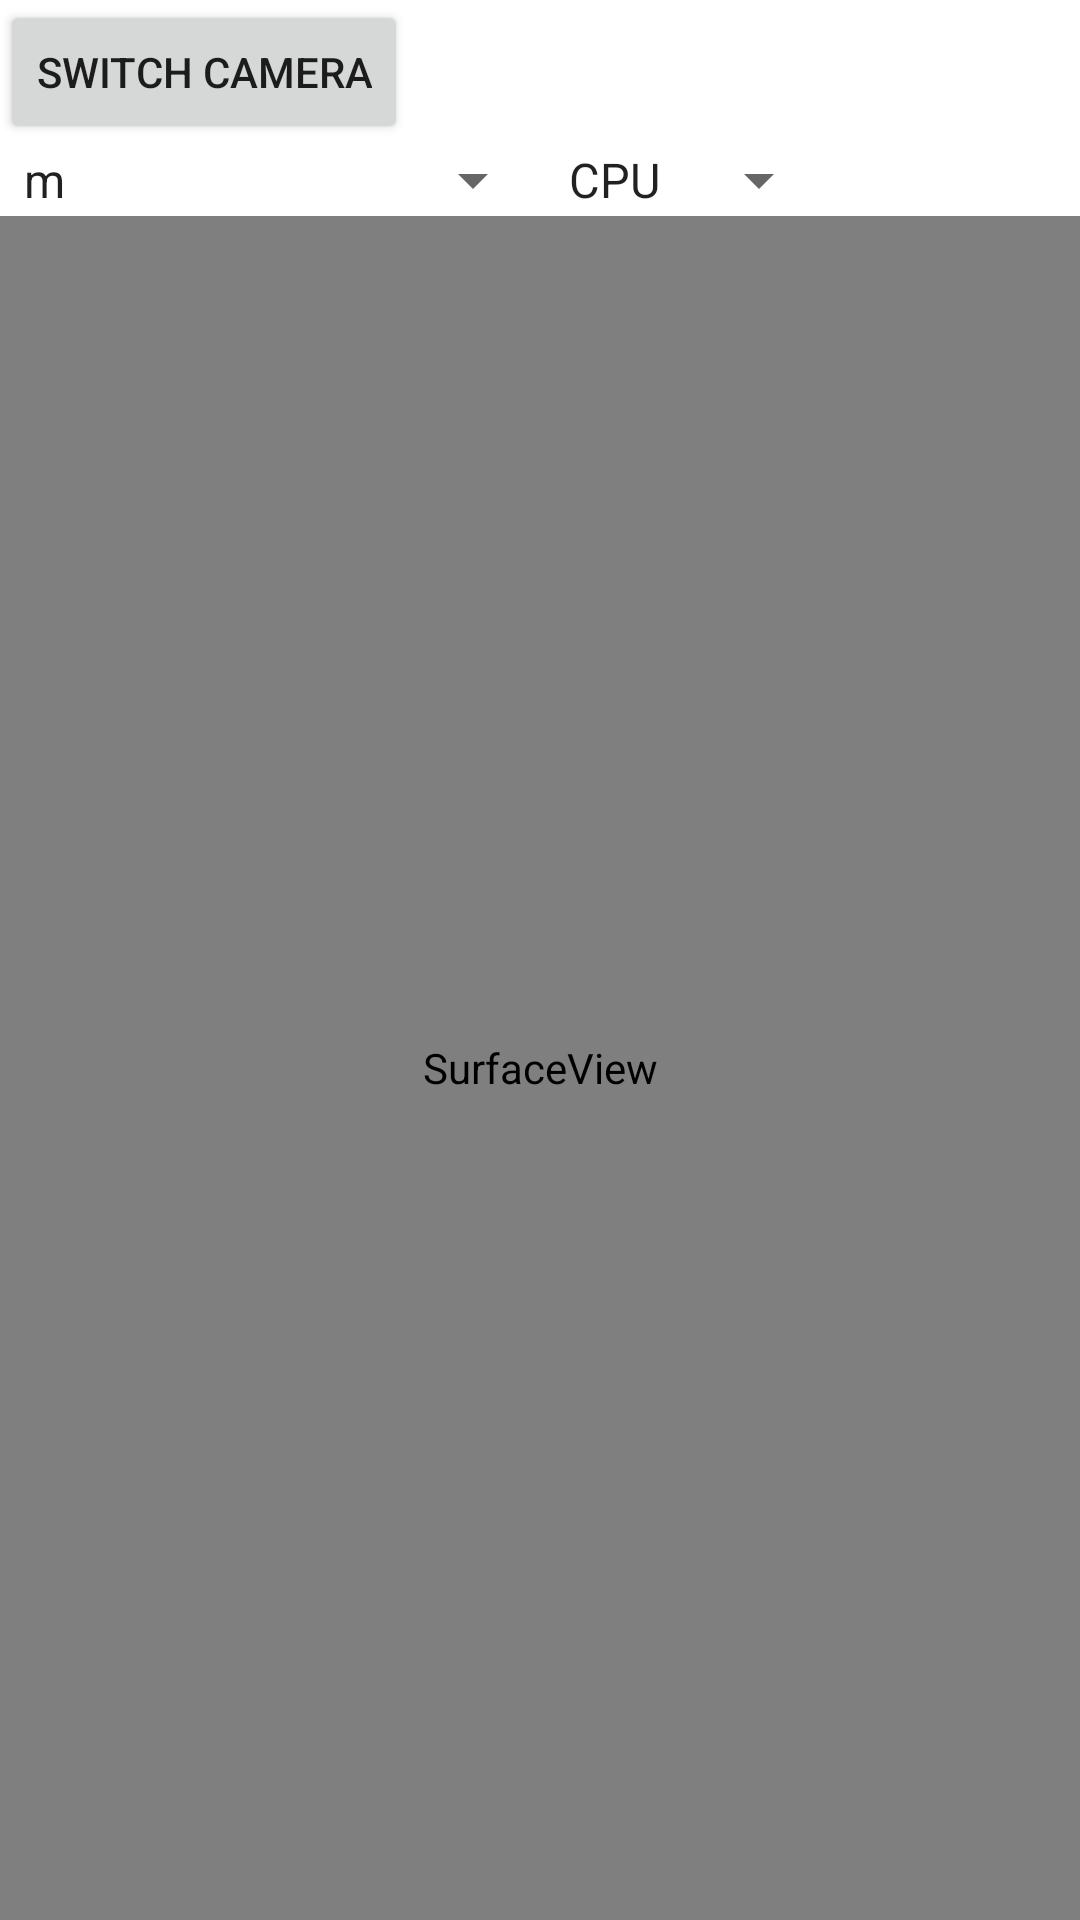

Write the Android layout XML for this screen, with the resource values it uses.
<!-- AndroidManifest.xml: application theme Theme.PIlot -->
<!-- res/layout/fragment_nanodet.xml -->
<?xml version="1.0" encoding="utf-8"?>
<LinearLayout xmlns:android="http://schemas.android.com/apk/res/android"
    android:orientation="vertical"
    android:layout_width="fill_parent"
    android:layout_height="fill_parent">

    <LinearLayout
        android:orientation="horizontal"
        android:layout_width="fill_parent"
        android:layout_height="wrap_content">

        <Button
            android:id="@+id/buttonSwitchCamera2"
            android:layout_width="wrap_content"
            android:layout_height="wrap_content"
            android:layout_marginRight="20dp"
            android:text="switch camera" />


    </LinearLayout>

    <LinearLayout
        android:orientation="horizontal"
        android:id="@+id/menuBar"
        android:layout_width="fill_parent"
        android:layout_height="wrap_content">

        <Spinner
            android:id="@+id/spinnerModel2"
            android:layout_width="wrap_content"
            android:layout_height="wrap_content"
            android:drawSelectorOnTop="true"
            android:entries="@array/model_array" />

        <Spinner
            android:id="@+id/spinnerCPUGPU2"
            android:layout_width="wrap_content"
            android:layout_height="wrap_content"
            android:drawSelectorOnTop="true"
            android:entries="@array/cpugpu_array" />

    </LinearLayout>

    <RelativeLayout
        android:layout_width="match_parent"
        android:layout_height="wrap_content">
    <SurfaceView
        android:id="@+id/cameraview2"
        android:layout_centerHorizontal="true"
        android:layout_centerVertical="true"
        android:layout_width="match_parent"
        android:layout_height="match_parent" />
</RelativeLayout>
    
</LinearLayout>
<!-- resources referenced by this layout -->
<resources>
  <string-array name="cpugpu_array">
          <item>CPU</item>
          <item>GPU</item>
      </string-array>
  <string-array name="model_array">
          <item>m</item>
          <item>m-416</item>
          <item>g</item>
          <item>ELite0_320</item>
          <item>ELite1_416</item>
          <item>ELite2_512</item>
          <item>RepVGG-A0_416</item>
      </string-array>
  <style name="Theme.PIlot" parent="Theme.MaterialComponents.DayNight.DarkActionBar">
          
          <item name="colorPrimary">@color/launcher_green</item>
          <item name="colorPrimaryVariant">@color/purple_700</item>
          <item name="colorOnPrimary">@color/white</item>
          
          <item name="colorSecondary">@color/teal_200</item>
          <item name="colorSecondaryVariant">@color/teal_700</item>
          <item name="colorOnSecondary">@color/black</item>
          
          <item name="android:statusBarColor" tools:targetApi="l">?attr/colorPrimaryVariant</item>
          
      </style>
  <color name="launcher_green">#4d9905</color>
  <color name="purple_700">#FF3700B3</color>
  <color name="white">#FFFFFFFF</color>
  <color name="teal_200">#FF03DAC5</color>
  <color name="teal_700">#FF018786</color>
  <color name="black">#FF000000</color>
</resources>
